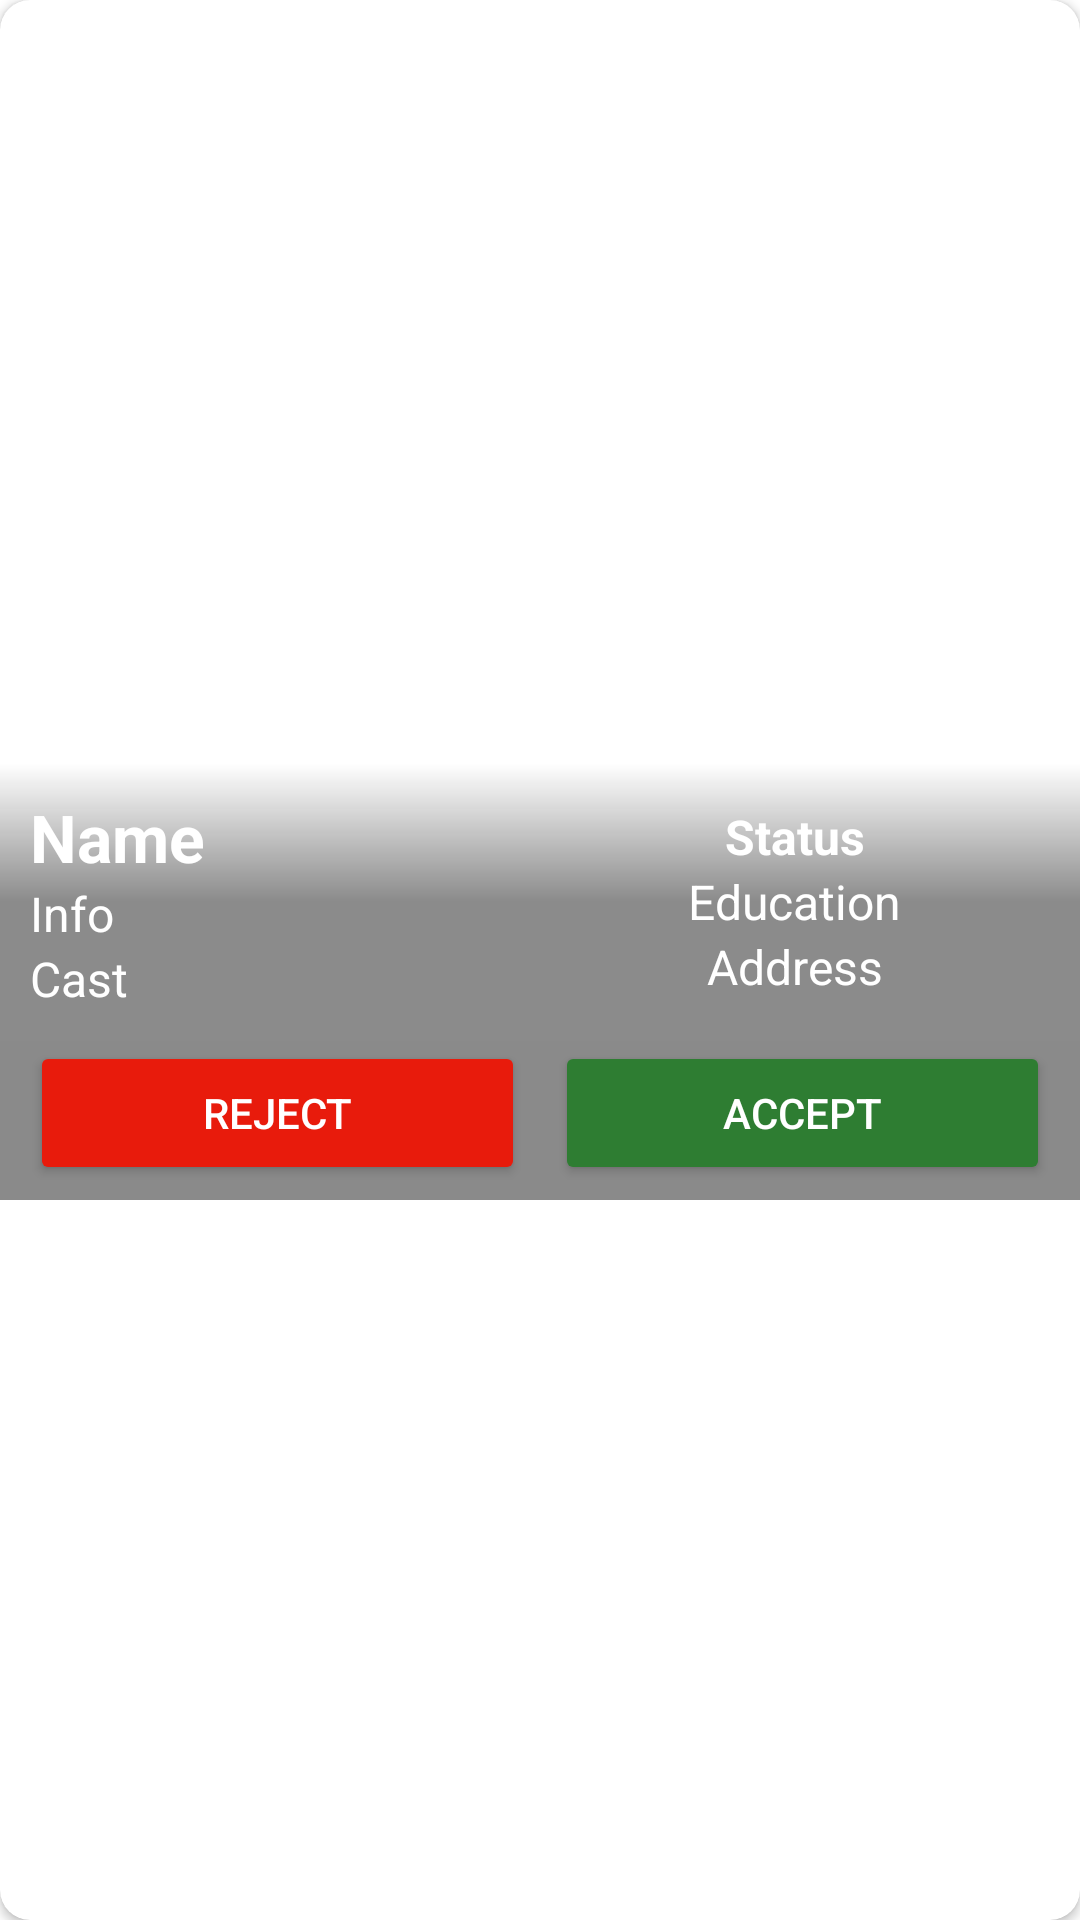

Layout XML and referenced resources for this Android screen:
<!-- AndroidManifest.xml: application theme Theme.ShaadiProject -->
<!-- res/layout/user_item_view.xml -->
<?xml version="1.0" encoding="utf-8"?>
<androidx.cardview.widget.CardView xmlns:android="http://schemas.android.com/apk/res/android"
    xmlns:app="http://schemas.android.com/apk/res-auto"
    android:layout_width="match_parent"
    android:layout_height="400dp"
    android:layout_marginStart="15dp"
    android:layout_marginTop="8dp"
    android:layout_marginEnd="15dp"
    android:layout_marginBottom="8dp"
    app:cardCornerRadius="10dp">

    <RelativeLayout
        android:layout_width="match_parent"
        android:layout_height="400dp">

        <ImageView
            android:id="@+id/iv_profile"
            android:layout_width="match_parent"
            android:layout_height="400dp"
            android:scaleType="centerCrop"
            android:src="@drawable/profile_user" />

        <LinearLayout
            android:layout_width="match_parent"
            android:layout_height="wrap_content"
            android:layout_above="@+id/ll_buttons"
            android:orientation="horizontal"
            android:background="@drawable/background_transparent"
            android:padding="10dp">

            <LinearLayout
                android:layout_width="0dip"
                android:layout_height="wrap_content"
                android:layout_weight="1"
                android:orientation="vertical">

                <TextView
                    android:id="@+id/tv_username"
                    android:layout_width="wrap_content"
                    android:layout_height="wrap_content"
                    android:text="Name"
                    android:textSize="22sp"
                    android:textStyle="bold"
                    android:textColor="@color/white"
                    app:layout_constraintStart_toStartOf="parent"
                    app:layout_constraintTop_toTopOf="parent" />

                <TextView
                    android:id="@+id/tv_info1"
                    android:layout_width="wrap_content"
                    android:layout_height="wrap_content"
                    android:text="Info"
                    android:textSize="16sp"
                    android:textColor="@color/white"
                    app:layout_constraintStart_toStartOf="parent"
                    app:layout_constraintTop_toBottomOf="@+id/txt_user_name" />

                <TextView
                    android:id="@+id/tv_info2"
                    android:layout_width="wrap_content"
                    android:layout_height="wrap_content"
                    android:text="Cast"
                    android:textSize="16sp"
                    android:textColor="@color/white"
                    app:layout_constraintStart_toStartOf="parent"
                    app:layout_constraintTop_toBottomOf="@+id/txt_user_info1" />
            </LinearLayout>

            <LinearLayout
                android:layout_width="0dip"
                android:layout_height="wrap_content"
                android:layout_gravity="center_vertical"
                android:layout_weight="1"
                android:gravity="center_horizontal"
                android:orientation="vertical">

                <TextView
                    android:id="@+id/tv_online_status"
                    android:layout_width="wrap_content"
                    android:layout_height="wrap_content"
                    android:text="Status"
                    android:textSize="16sp"
                    android:textStyle="bold"
                    android:textColor="@color/white"
                    app:layout_constraintStart_toStartOf="parent"
                    app:layout_constraintTop_toTopOf="parent" />

                <TextView
                    android:id="@+id/tv_education"
                    android:layout_width="wrap_content"
                    android:layout_height="wrap_content"
                    android:text="Education"
                    android:textSize="16sp"
                    android:textColor="@color/white"
                    app:layout_constraintStart_toStartOf="parent"
                    app:layout_constraintTop_toBottomOf="@+id/txt_user_name" />

                <TextView
                    android:id="@+id/tv_address"
                    android:layout_width="wrap_content"
                    android:layout_height="wrap_content"
                    android:text="Address"
                    android:textSize="16sp"
                    android:textColor="@color/white"
                    app:layout_constraintStart_toStartOf="parent"
                    app:layout_constraintTop_toBottomOf="@+id/txt_user_info2" />
            </LinearLayout>

        </LinearLayout>

        <LinearLayout
            android:id="@+id/ll_buttons"
            android:layout_width="match_parent"
            android:layout_height="wrap_content"
            android:layout_alignParentBottom="true"
            android:layout_gravity="bottom"
            android:orientation="horizontal"
            android:background="#85202020"
            android:paddingBottom="5dp"
            android:paddingHorizontal="10dp">

            <Button
                android:id="@+id/btn_reject"
                android:layout_width="0dip"
                android:layout_height="wrap_content"
                android:layout_marginRight="5dp"
                android:layout_weight="1"
                android:backgroundTint="@color/red"
                android:textColor="@color/white"
                android:text="Reject" />

            <Button
                android:id="@+id/btn_accept"
                android:layout_width="0dip"
                android:layout_height="wrap_content"
                android:layout_marginLeft="5dp"
                android:layout_weight="1"
                android:textColor="@color/white"
                android:backgroundTint="@color/green"
                android:text="Accept" />

            <TextView
                android:id="@+id/tv_status"
                android:layout_width="match_parent"
                android:layout_height="wrap_content"
                android:text="Status"
                android:textSize="16sp"
                android:textStyle="bold"
                android:gravity="center"
                android:visibility="gone"
                android:layout_margin="8dp"
                android:textColor="@color/white"
                android:layout_alignParentBottom="true"
                app:layout_constraintStart_toStartOf="parent"
                app:layout_constraintTop_toTopOf="parent" />

        </LinearLayout>

    </RelativeLayout>

</androidx.cardview.widget.CardView>
<!-- resources referenced by this layout -->
<resources>
  <color name="green">#2E7D32</color>
  <color name="red">#E81B0C</color>
  <color name="white">#FFFFFFFF</color>
  <!-- drawable background_transparent (drawable) -->
  <?xml version="1.0" encoding="utf-8"?>
  <shape
      xmlns:android="http://schemas.android.com/apk/res/android"
      android:shape="rectangle">
      <gradient
          android:startColor="#85202020"
          android:centerColor="#85202020"
          android:endColor="#00000000"
          android:angle="90"/>
  </shape>
  <style name="Theme.ShaadiProject" parent="Theme.MaterialComponents.DayNight.DarkActionBar">
          
          <item name="colorPrimary">@color/purple_500</item>
          <item name="colorPrimaryVariant">@color/purple_700</item>
          <item name="colorOnPrimary">@color/white</item>
          
          <item name="colorSecondary">@color/teal_200</item>
          <item name="colorSecondaryVariant">@color/teal_700</item>
          <item name="colorOnSecondary">@color/black</item>
          
          <item name="android:statusBarColor" tools:targetApi="l">?attr/colorPrimaryVariant</item>
          
      </style>
  <color name="purple_500">#FF6200EE</color>
  <color name="purple_700">#FF3700B3</color>
  <color name="teal_200">#FF03DAC5</color>
  <color name="teal_700">#FF018786</color>
  <color name="black">#FF000000</color>
</resources>
